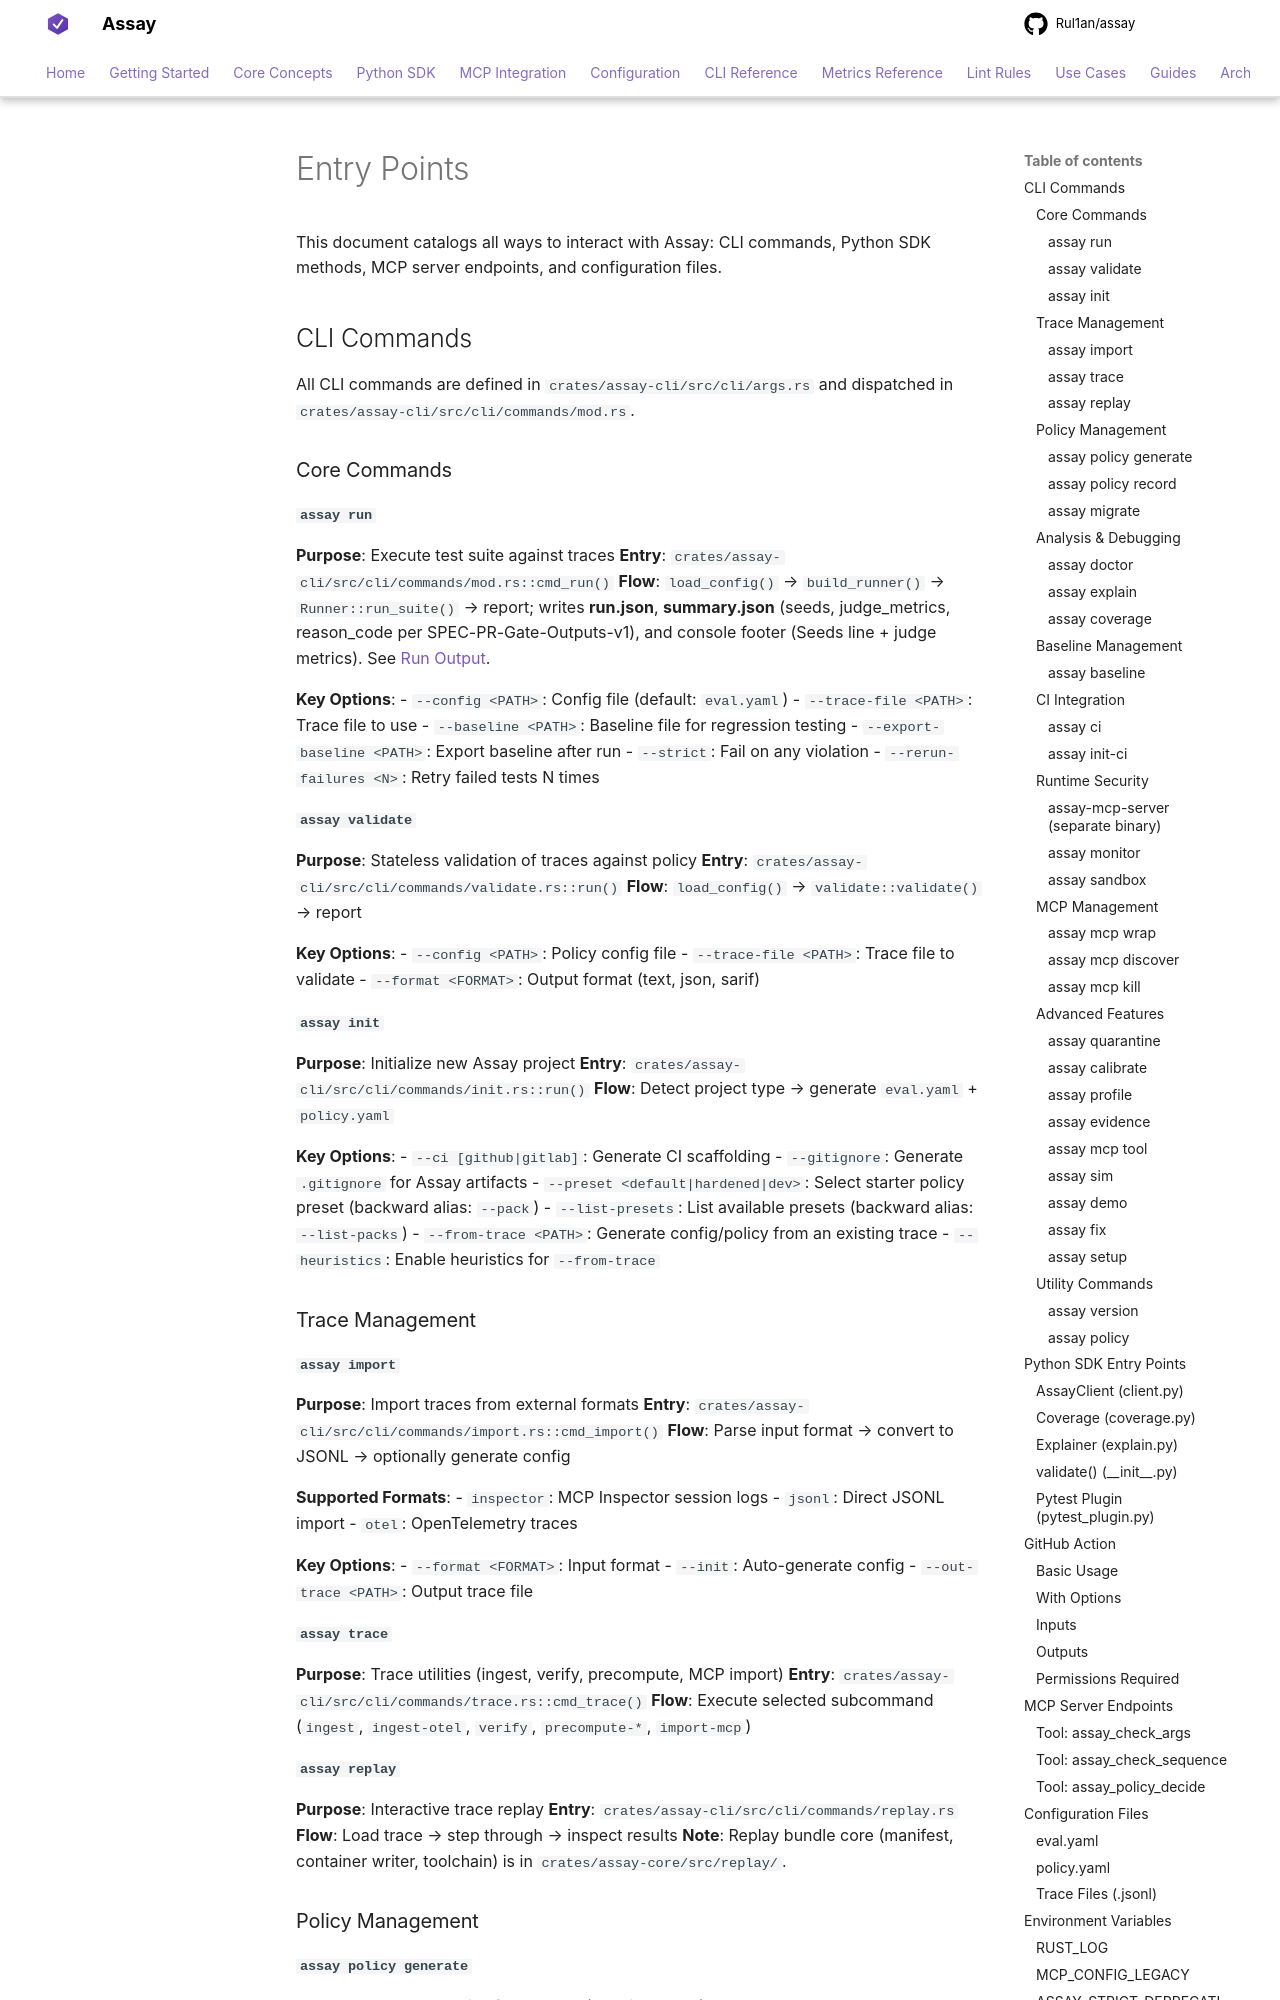

repository: Rul1an/assay · page: AIcontext/entry-points/index.html · generator: mkdocs

# Entry Points

This document catalogs all ways to interact with Assay: CLI commands, Python SDK methods, MCP server endpoints, and configuration files.

## CLI Commands

All CLI commands are defined in `crates/assay-cli/src/cli/args.rs` and dispatched in `crates/assay-cli/src/cli/commands/mod.rs`.

### Core Commands

#### `assay run`
**Purpose**: Execute test suite against traces
**Entry**: `crates/assay-cli/src/cli/commands/mod.rs::cmd_run()`
**Flow**: `load_config()` → `build_runner()` → `Runner::run_suite()` → report; writes **run.json**, **summary.json** (seeds, judge_metrics, reason_code per SPEC-PR-Gate-Outputs-v1), and console footer (Seeds line + judge metrics). See [Run Output](run-output.md).

**Key Options**:
- `--config <PATH>`: Config file (default: `eval.yaml`)
- `--trace-file <PATH>`: Trace file to use
- `--baseline <PATH>`: Baseline file for regression testing
- `--export-baseline <PATH>`: Export baseline after run
- `--strict`: Fail on any violation
- `--rerun-failures <N>`: Retry failed tests N times

#### `assay validate`
**Purpose**: Stateless validation of traces against policy
**Entry**: `crates/assay-cli/src/cli/commands/validate.rs::run()`
**Flow**: `load_config()` → `validate::validate()` → report

**Key Options**:
- `--config <PATH>`: Policy config file
- `--trace-file <PATH>`: Trace file to validate
- `--format <FORMAT>`: Output format (text, json, sarif)

#### `assay init`
**Purpose**: Initialize new Assay project
**Entry**: `crates/assay-cli/src/cli/commands/init.rs::run()`
**Flow**: Detect project type → generate `eval.yaml` + `policy.yaml`

**Key Options**:
- `--ci [github|gitlab]`: Generate CI scaffolding
- `--gitignore`: Generate `.gitignore` for Assay artifacts
- `--preset <default|hardened|dev>`: Select starter policy preset (backward alias: `--pack`)
- `--list-presets`: List available presets (backward alias: `--list-packs`)
- `--from-trace <PATH>`: Generate config/policy from an existing trace
- `--heuristics`: Enable heuristics for `--from-trace`

### Trace Management

#### `assay import`
**Purpose**: Import traces from external formats
**Entry**: `crates/assay-cli/src/cli/commands/import.rs::cmd_import()`
**Flow**: Parse input format → convert to JSONL → optionally generate config

**Supported Formats**:
- `inspector`: MCP Inspector session logs
- `jsonl`: Direct JSONL import
- `otel`: OpenTelemetry traces

**Key Options**:
- `--format <FORMAT>`: Input format
- `--init`: Auto-generate config
- `--out-trace <PATH>`: Output trace file
